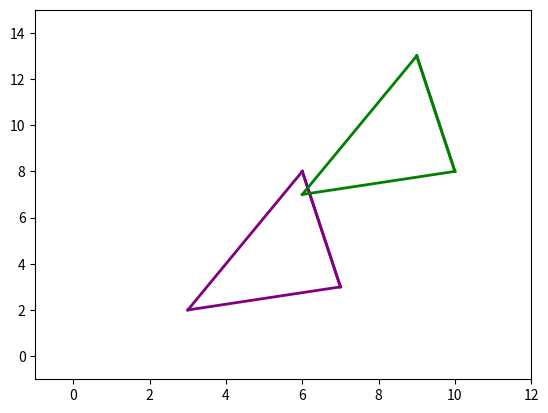

Generate this figure with matplotlib: (Note: this script raises an exception after producing the figure.)
import numpy as np
import matplotlib.pyplot as plt

x = [3, 6, 7]
y = [2, 8, 3]

fig, ax = plt.subplots()

ax.plot([x[0], x[1]], [y[0], y[1]], color='purple', linewidth=2)
ax.plot([x[1], x[2]], [y[1], y[2]], color='purple', linewidth=2)
ax.plot([x[2], x[0]], [y[2], y[0]], color='purple', linewidth=2)

ax.plot([x[2], x[1]], [y[2], y[1]], color='purple', linewidth=2)

dx = 2
dy = 1
mat_transl = np.array([[1, 0, dx], [0, 1, dy], [0, 0, 1]])
mat_transl = np.array([[1, 0, 3], [0, 1, 5], [0, 0, 1]])

homog_coords = np.vstack((x, y, np.ones(3)))
transl_coords = mat_transl @ homog_coords

x_transl = transl_coords[0, :]
y_transl = transl_coords[1, :]

ax.plot([x_transl[0], x_transl[1]], [y_transl[0], y_transl[1]], color='green', linewidth=2)
ax.plot([x_transl[1], x_transl[2]], [y_transl[1], y_transl[2]], color='green', linewidth=2)
ax.plot([x_transl[2], x_transl[0]], [y_transl[2], y_transl[0]], color='green', linewidth=2)

ax.plot([x_transl[2], x_transl[1]], [y_transl[2], y_transl[1]], color='green', linewidth=2)

ax.set_xlim([-1, 12])
ax.set_ylim([-1, 15])

file_name = str(__file__)
file_name = file_name.split('/')[0]
file_name = file_name.replace('.py', '')
plt.savefig(f'{file_name}.png')

plt.show()